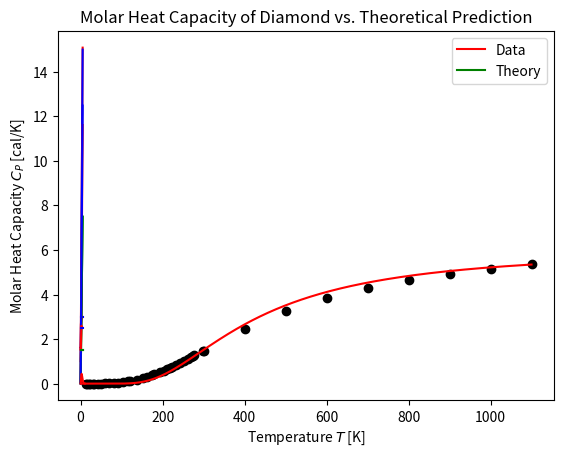

Write the Python code that produced this figure.
import numpy as np
import scipy.integrate as int
import matplotlib.pyplot as plt

##### CONSTANTS #####
h = 1           # Planck's constant (GeV/Hz)
c = 1           # Speed of light (in natural units)
k_B = 1         # Boltzmann constant (GeV/K)
m_p = 1         # Proton mass (GeV/c^2)
L = 1           # Length of the box (m)





################## PROBLEM 1 ##################
# NON-RELATIVISTIC | RELATIVISTIC | ULTRA-RELATIVISTIC ==> 0.01c | 0.1c - 0.5c | 0.999c
v = np.linspace(0.001*c, 0.999*c, 1000)
lorentz_factor = 1 / np.sqrt(1 - (v/c)**2)
p = lorentz_factor*m_p*v
epsilon = np.sqrt(p**2 + (m_p*c)**2)

# TEMPERATURE => 1 K -> 5 K
T = np.linspace(0, 5, 1000)
beta = 1 / (k_B * T)


##### CONTINUOUS INTEGRAL OF PARTITION FUNCTION
def relativisticPartitionFunction(b):
    integrand = int.quad(lambda p: p**2 * (np.exp(- b * c * np.sqrt(p**2 + (m_p*c)**2))), 0, np.inf)[0]
    return (4*np.pi*L**3)/h**3 * integrand

Z = []
for b in beta:
    z = relativisticPartitionFunction(b)
    Z.append(z)

E = - np.diff(np.log(Z)) / np.diff(beta)


##### DISCRETE SUMMATION OF PARTITION FUNCTION
# def discreteRelativisticPartitionFunction(b):
#     Z = []
#     Z_i = []
#     for j in range(len(b)):
#         for i in range(len(p)):
#             Z_i.append(np.exp(- b[j] * np.sqrt((p[i]**2)*(c**2) + (m_p**2)*(c**4))))
#         Z.append(np.sum(Z_i))
#         Z_i = []
#     return Z

# E_discrete = - np.diff(np.log(discreteRelativisticPartitionFunction(beta)))/np.diff(beta)


plt.plot(T[:-1], E, 'r', label='Relativistic')
plt.plot(T, (3*k_B*T)/2, 'g', label='Non-Relativistic')
plt.plot(T, 3*k_B*T, 'b', label='Ultra-Relativistic')
# plt.plot(T[:-1], E_discrete, 'k', label='Discrete')
plt.legend(['Relativistic', 'Non-Relativistic', 'Ultra-Relativistic', 'Discrete'])
plt.xlabel('Temperature (K)')
plt.ylabel('Energy')
plt.title('Equation of State of Relativistic Monatomic Ideal Gas')
plt.show()


C_V = np.diff(E) / np.diff(T[:-1])

# C_V2 = - beta[:-2]**2 * np.diff(E) / np.diff(beta[:-1])
# plt.plot(T[:-2], C_V2, 'r', label='C_V')

plt.plot(T[:-2], C_V, 'r', label='Relativistic')
plt.plot(T[:-2], 1.5*np.ones(len(C_V)), 'g', label='Non-Relativistic')
plt.plot(T[:-2], 3*np.ones(len(C_V)), 'b', label='Ultra-Relativistic')
plt.legend(['Relativistic', 'Non-Relativistic', 'Ultra-Relativistic', 'Discrete'])
plt.xlabel('Temperature (K)')
plt.ylabel('Molar Heat Capacity')
plt.title('Molar Heat Capacity of Relativistic Monatomic Ideal Gas')
plt.show()





################## PROBLEM 2 ##################
T = np.linspace(0.02, 5, 1000)
beta = 1 / (k_B * T)

m_1 = m_p
m_2 = m_p
mu = (m_1*m_2)/(m_1 + m_2)
r = 0.1
I = mu * r**2

def monatomicPartitionFunction(b):
    coefficient = (L**3)/(h**3) * ((2 * np.pi * m_p) / b)**(3/2)
    summation = 0
    for j in range(0, 1000):
        summation += (2*j + 1) * np.exp(-b * (h/(2*np.pi))**2 * 1/(2*I) * j * (j + 1))

    return coefficient * summation

Z = []
for b in beta:
    z = monatomicPartitionFunction(b)
    Z.append(z)


E = - np.diff(np.log(Z)) / np.diff(beta)

plt.plot(T[:-1], E, 'r', label='Diatomic')
plt.plot(T[:-1], 1.5*k_B*T[:-1], 'g', label='3 dof')
plt.plot(T[:-1], 2.5*k_B*T[:-1], 'b', label='5 dof')
plt.legend(['Diatomic', '3 D.O.F.', '5 D.O.F.'])
plt.xlabel('Temperature $T$ [K]')
plt.ylabel('Energy $E$')
plt.title('Equation of State of Non-relativistic Diatomic Ideal Gas')
plt.show()



C_V = np.diff(E) / np.diff(T[:-1])

plt.plot(T[:-2], C_V, 'r', label='Diatomic')
plt.plot(T[:-2], 1.5*np.ones(len(T[:-2])), 'g', label='3 dof')
plt.plot(T[:-2], 2.5*np.ones(len(T[:-2])), 'b', label='5 dof')
plt.legend(['Diatomic', '3 D.O.F.', '5 D.O.F.'])
plt.xlabel('Temperature $T$ [K]')
plt.ylabel('Molar Heat Capacity $C_V$')
plt.title('Molar Heat Capacity of Non-relativistic Diatomic Ideal Gas')
plt.show()







###### PROBLEM 3 #####
x = np.linspace(0, 10, 1000)
C_V = k_B * x**2 * np.exp(x) / (np.exp(x) + 1)**2

plt.plot(x, C_V, 'r', label='Two-state')
plt.legend(['Two-State'])
plt.xlabel('$\\beta \\Delta E$')
plt.ylabel('Heat Capacity $C_V$')
plt.title('Heat Capacity of a Two-State System')
plt.show()




##### PROBLEM 4 #####
T = [12.833, 16.015, 21.304, 24.100, 31.332, 33.407, 41.319, 50.450, 60.540, 70.070, 80.868, 90.190, 103.085, 116.719, 120.283, 137.805, 151.444, 162.867, 173.316, 180.042, 192.641, 203.157, 210.341, 218.511, 222.107, 232.816, 243.176, 252.541, 263.168, 270.507, 274.134, 277.675, 298.15, 300, 400, 500, 600, 700, 800, 900, 1000, 1100]
C_p = [0.000115, 0.000192, 0.000424, 0.000600, 0.00135, 0.00161, 0.00313, 0.00579, 0.01035, 0.01681, 0.02762, 0.04058, 0.06462, 0.1009, 0.1124, 0.1794, 0.2448, 0.3083, 0.3728, 0.4175, 0.5072, 0.5881, 0.6465, 0.7146, 0.7449, 0.8404, 0.9341, 1.0220, 1.1232, 1.1967, 1.2332, 1.2686, 1.462, 1.480, 2.446, 3.242, 3.852, 4.312, 4.660, 4.932, 5.162, 5.380]

a = 1300
N = 2
T_theory = np.linspace(0, 1100, 1000)
C_p_theory = 3 * N * k_B * (a/T_theory)**2 * np.exp(a/T_theory) / (np.exp(a/T_theory) - 1)**2

plt.scatter(T, C_p, c='k')
plt.plot(T_theory, C_p_theory, 'r')
plt.legend(['Data', 'Theory'])
plt.xlabel('Temperature $T$ [K]')
plt.ylabel('Molar Heat Capacity $C_P$ [cal/K]')
plt.title('Molar Heat Capacity of Diamond vs. Theoretical Prediction')
plt.show()